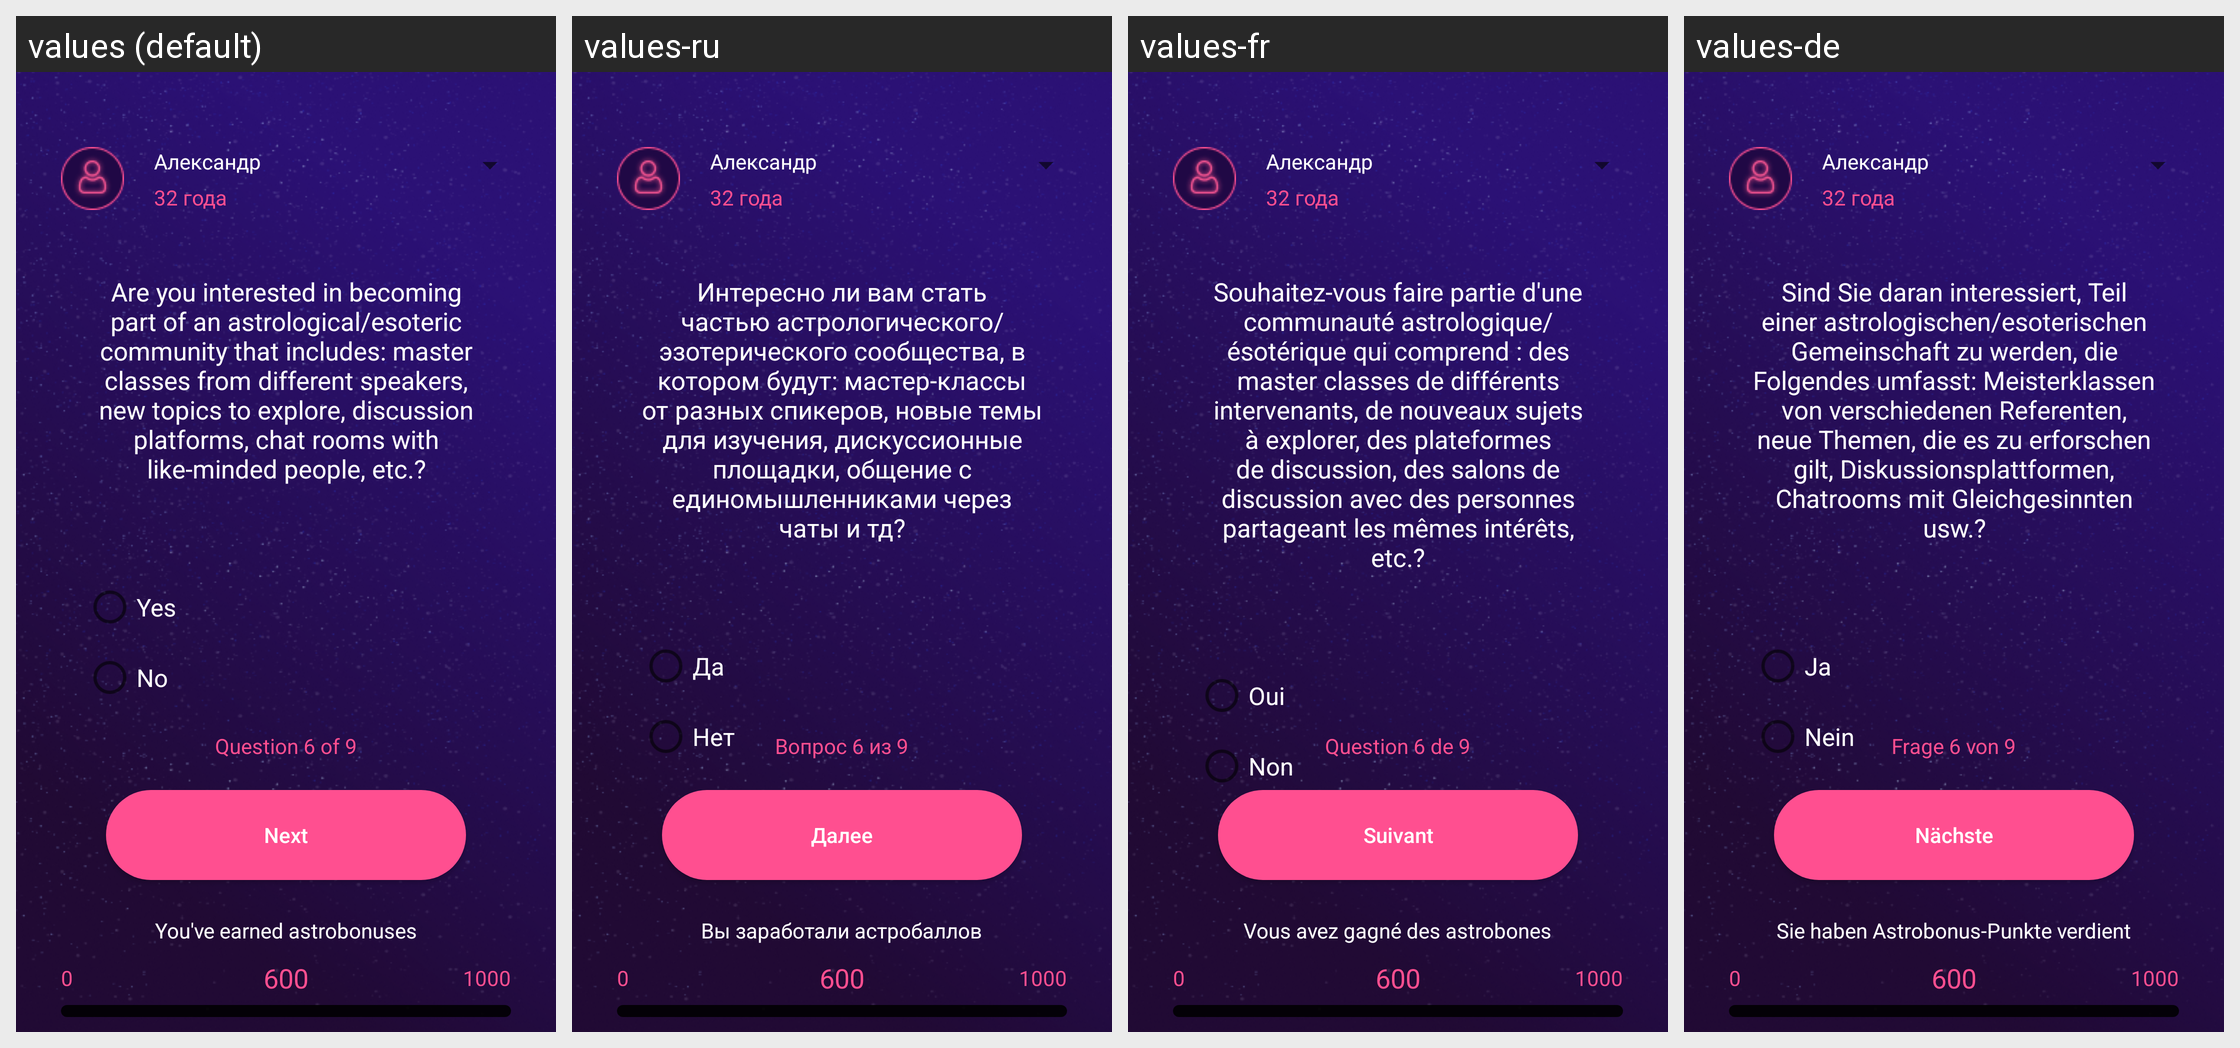

Locale-by-locale string values for the Android screen shown in this grid:
Android screen res/layout/activity_q6.xml rendered under 4 locales, left to right: values (default), values-ru, values-fr, values-de. Device: Nexus 5 (rendered at 1080×1920; each locale shown at half size, 540×960, under a caption strip naming it); theme AppTheme.
Other locales in the repository, not shown: values-en, values-es, values-it, values-pt.
Strings drawn on this screen, with the default value and each locale's value (text and hints the layout hard-codes, and strings that could not be matched under every locale, appear in the picture but are not listed):

q6
  values: Are you interested in becoming part of an astrological/esoteric community that includes: master classes from different speakers, new topics to explore, discussion platforms, chat rooms with like-minded people, etc.?
  values-ru: Интересно ли вам стать частью астрологического/эзотерического сообщества, в котором будут: мастер-классы от разных спикеров, новые темы для изучения, дискуссионные площадки, общение с единомышленниками через чаты и тд?
  values-fr: Souhaitez-vous faire partie d'une communauté astrologique/ ésotérique qui comprend : des master classes de différents intervenants, de nouveaux sujets à explorer, des plateformes de discussion, des salons de discussion avec des personnes partageant les mêmes intérêts, etc.?
  values-de: Sind Sie daran interessiert, Teil einer astrologischen/esoterischen Gemeinschaft zu werden, die Folgendes umfasst: Meisterklassen von verschiedenen Referenten, neue Themen, die es zu erforschen gilt, Diskussionsplattformen, Chatrooms mit Gleichgesinnten usw.?

answer6_1
  values: Yes
  values-ru: Да
  values-fr: Oui
  values-de: Ja

answer6_2
  values: No
  values-ru: Нет
  values-fr: Non
  values-de: Nein

page6
  values: Question 6 of 9
  values-ru: Вопрос 6 из 9
  values-fr: Question 6 de 9
  values-de: Frage 6 von 9

next
  values: Next
  values-ru: Далее
  values-fr: Suivant
  values-de: Nächste

taken
  values: You've earned astrobonuses
  values-ru: Вы заработали астробаллов
  values-fr: Vous avez gagné des astrobones
  values-de: Sie haben Astrobonus-Punkte verdient
